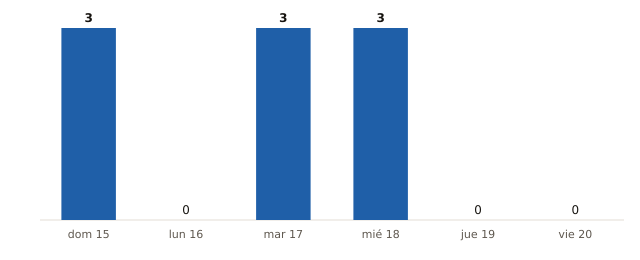

Data behind this chart, as committed beside it:
fecha, municipios_prob_90_o_mas
2026-11-15, 3
2026-11-16, 0
2026-11-17, 3
2026-11-18, 3
2026-11-19, 0
2026-11-20, 0
